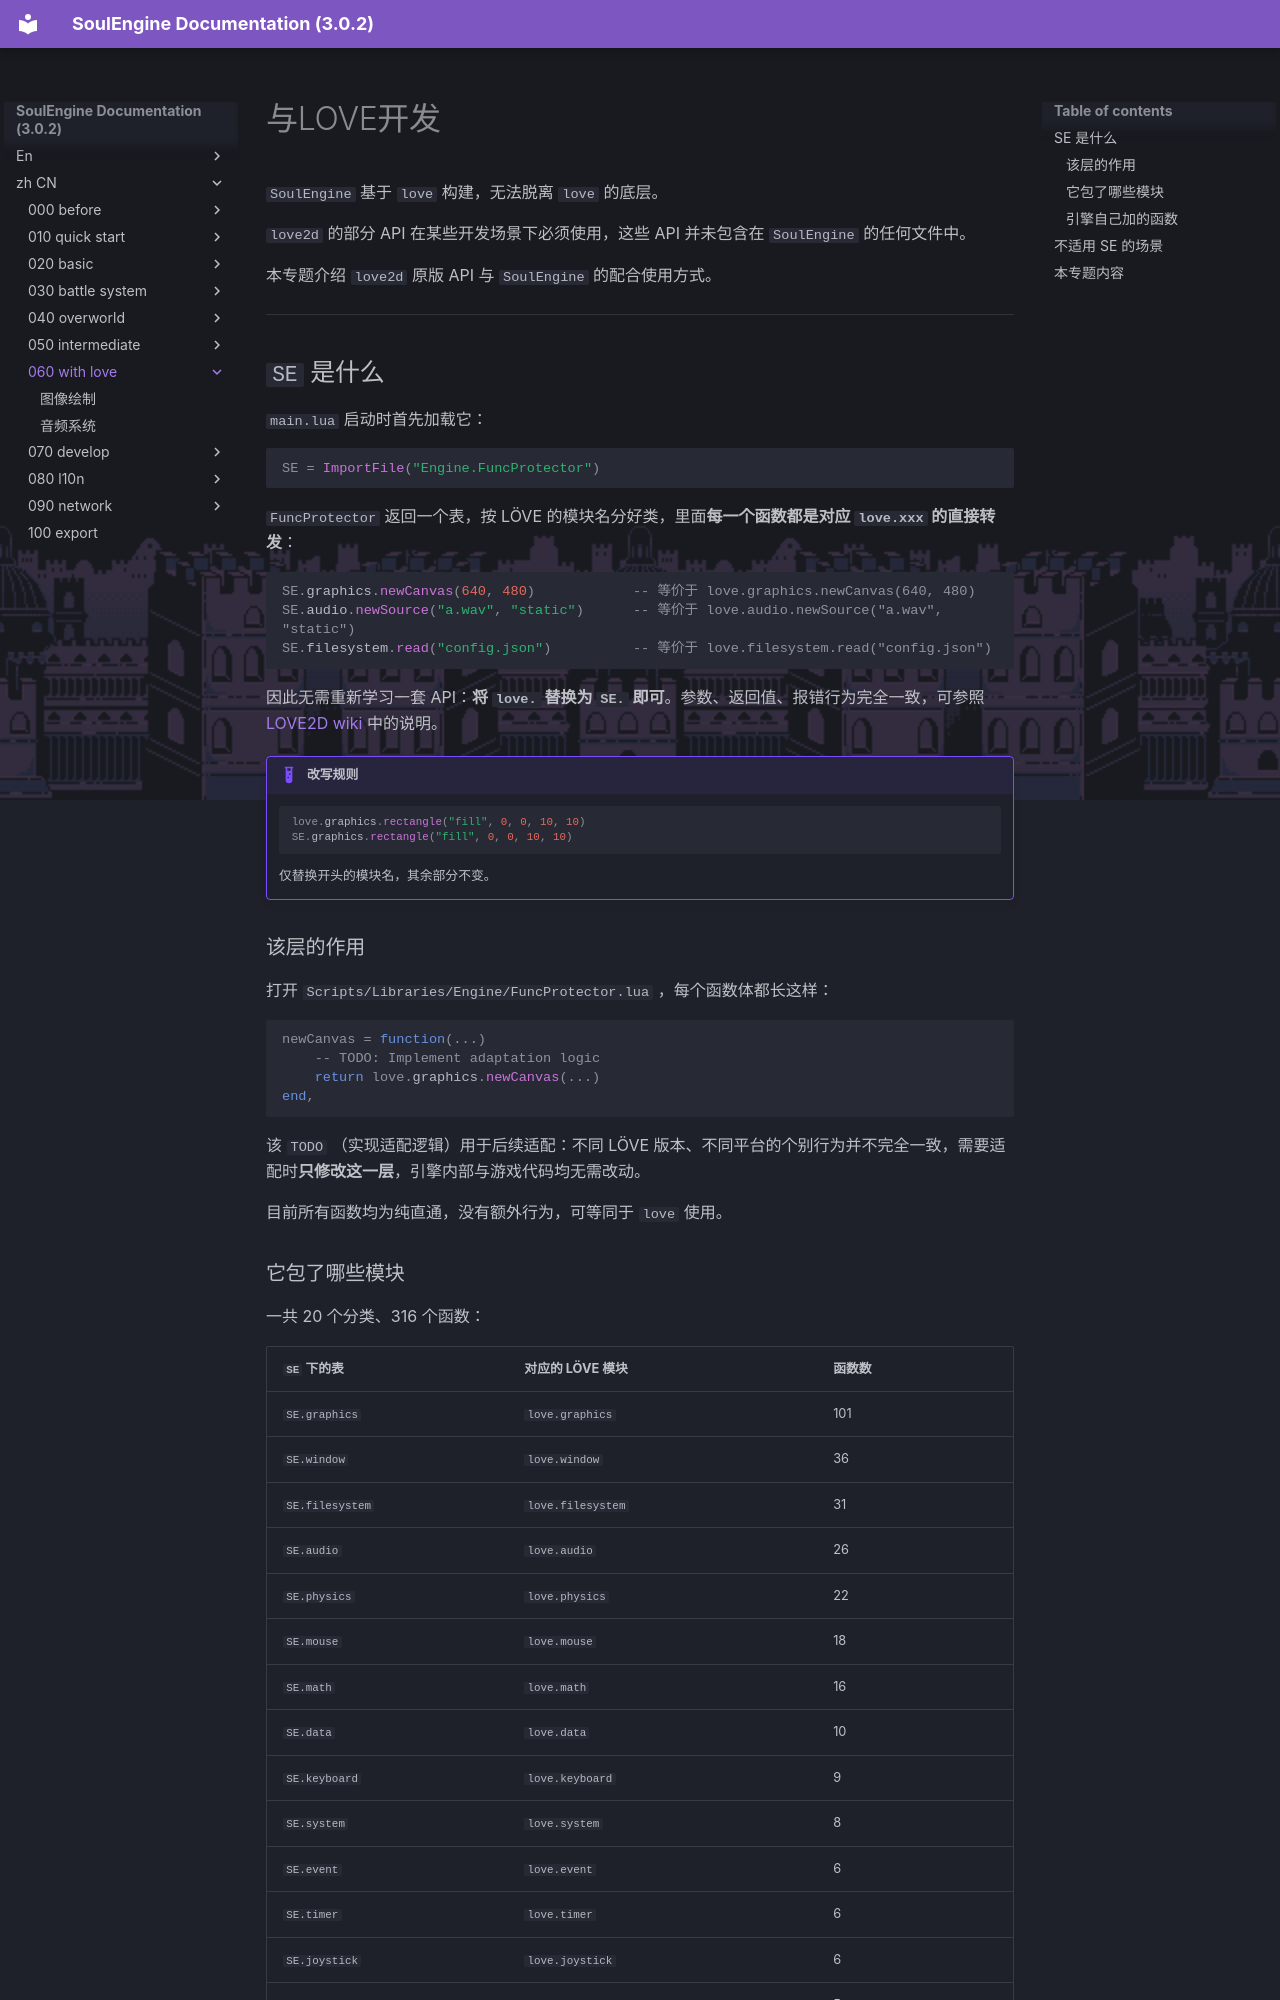

repository: AnskiyyRenew/SoulEngine-Documentation · page: zh_CN/060_with_love/index.html · generator: mkdocs

---
title: 与LOVE开发
---

`SoulEngine` 基于 `love` 构建，无法脱离 `love` 的底层。

`love2d` 的部分 API 在某些开发场景下必须使用，这些 API 并未包含在 `SoulEngine` 的任何文件中。

本专题介绍 `love2d` 原版 API 与 `SoulEngine` 的配合使用方式。

---

## `SE` 是什么

`main.lua` 启动时首先加载它：

```lua
SE = ImportFile("Engine.FuncProtector")
```

`FuncProtector` 返回一个表，按 LÖVE 的模块名分好类，里面**每一个函数都是对应 `love.xxx` 的直接转发**：

```lua
SE.graphics.newCanvas(640, 480)            -- 等价于 love.graphics.newCanvas(640, 480)
SE.audio.newSource("a.wav", "static")      -- 等价于 love.audio.newSource("a.wav", "static")
SE.filesystem.read("config.json")          -- 等价于 love.filesystem.read("config.json")
```

因此无需重新学习一套 API：**将 `love.` 替换为 `SE.` 即可**。参数、返回值、报错行为完全一致，可参照 [LOVE2D wiki](https://love2d.org/wiki) 中的说明。

!!! example "改写规则"

    ```lua
    love.graphics.rectangle("fill", 0, 0, 10, 10)
    SE.graphics.rectangle("fill", 0, 0, 10, 10)
    ```

    仅替换开头的模块名，其余部分不变。

### 该层的作用

打开 `Scripts/Libraries/Engine/FuncProtector.lua` ，每个函数体都长这样：

```lua
newCanvas = function(...)
    -- TODO: Implement adaptation logic
    return love.graphics.newCanvas(...)
end,
```

该 `TODO` （实现适配逻辑）用于后续适配：不同 LÖVE 版本、不同平台的个别行为并不完全一致，需要适配时**只修改这一层**，引擎内部与游戏代码均无需改动。

目前所有函数均为纯直通，没有额外行为，可等同于 `love` 使用。
